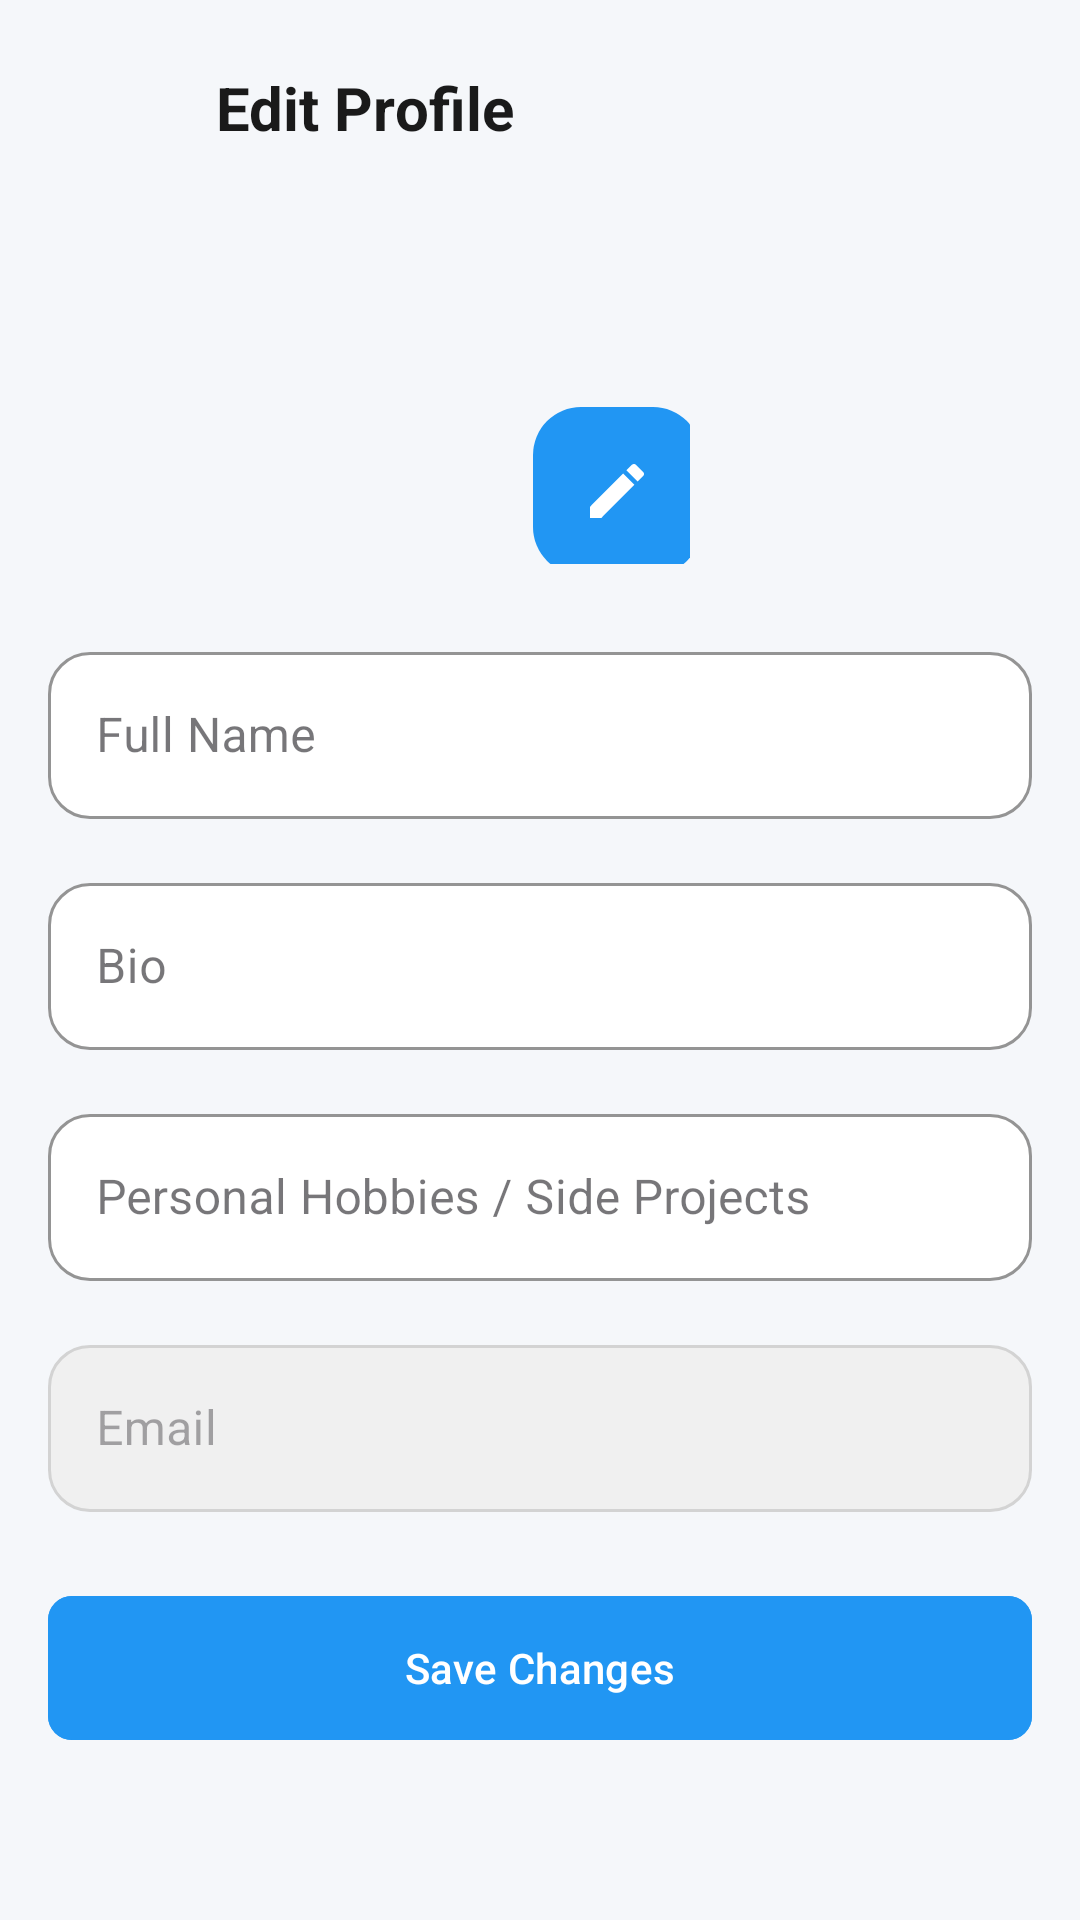

The Android layout XML behind this screen, and the referenced resources:
<!-- AndroidManifest.xml: application theme Theme.WorkWiseSA -->
<!-- res/layout/settingsprofile.xml -->
<?xml version="1.0" encoding="utf-8"?>
<RelativeLayout xmlns:android="http://schemas.android.com/apk/res/android"
    xmlns:app="http://schemas.android.com/apk/res-auto"
    xmlns:tools="http://schemas.android.com/tools"
    android:layout_width="match_parent"
    android:layout_height="match_parent"
    android:background="#F5F7FA"
    android:fitsSystemWindows="true">

    <LinearLayout
        android:id="@+id/headerLayout"
        android:layout_width="match_parent"
        android:layout_height="wrap_content"
        android:background="#F5F7FA"
        android:orientation="horizontal"
        android:gravity="center_vertical"
        android:padding="16dp">

        <ImageButton
            android:id="@+id/backButton"
            android:layout_width="40dp"
            android:layout_height="40dp"
            android:background="?attr/selectableItemBackgroundBorderless"
            android:src="@drawable/baselinearrowback24"
            app:tint="#1A1A1A" />

        <TextView
            android:layout_width="wrap_content"
            android:layout_height="wrap_content"
            android:layout_marginStart="16dp"
            android:text="Edit Profile"
            android:textColor="#1A1A1A"
            android:textSize="20sp"
            android:textStyle="bold" />
    </LinearLayout>

    <ScrollView
        android:layout_width="match_parent"
        android:layout_height="match_parent"
        android:layout_below="@id/headerLayout"
        android:padding="16dp">

        <LinearLayout
            android:layout_width="match_parent"
            android:layout_height="wrap_content"
            android:orientation="vertical">

            <RelativeLayout
                android:layout_width="wrap_content"
                android:layout_height="wrap_content"
                android:layout_gravity="center"
                android:layout_marginBottom="24dp">

                <ImageView
                    android:id="@+id/profileImagePreview"
                    android:layout_width="100dp"
                    android:layout_height="100dp"
                    android:src="@drawable/outlineaccountscircle24"
                    tools:ignore="ContentDescription" />

                <com.google.android.material.floatingactionbutton.FloatingActionButton
                    android:id="@+id/editImageFab"
                    android:layout_width="wrap_content"
                    android:layout_height="wrap_content"
                    android:layout_alignBottom="@id/profileImagePreview"
                    android:layout_alignEnd="@id/profileImagePreview"
                    android:layout_marginBottom="-4dp"
                    android:layout_marginEnd="-4dp"
                    app:fabSize="mini"
                    app:elevation="0dp"
                    app:tint="#FFFFFF"
                    app:backgroundTint="#2196F3"
                    android:src="@drawable/ic_edit_photo"
                    tools:ignore="ContentDescription" />
            </RelativeLayout>

            <com.google.android.material.textfield.TextInputLayout
                android:layout_width="match_parent"
                android:layout_height="wrap_content"
                android:layout_marginBottom="16dp"
                android:hint="Full Name"
                style="@style/Widget.MaterialComponents.TextInputLayout.OutlinedBox"
                app:boxBackgroundColor="#FFFFFF"
                app:boxStrokeColor="#2196F3">
                <com.google.android.material.textfield.TextInputEditText
                    android:id="@+id/nameInput"
                    android:layout_width="match_parent"
                    android:layout_height="wrap_content"
                    android:inputType="textPersonName" />
            </com.google.android.material.textfield.TextInputLayout>

            <com.google.android.material.textfield.TextInputLayout
                android:layout_width="match_parent"
                android:layout_height="wrap_content"
                android:layout_marginBottom="16dp"
                android:hint="Bio"
                style="@style/Widget.MaterialComponents.TextInputLayout.OutlinedBox"
                app:boxBackgroundColor="#FFFFFF"
                app:boxStrokeColor="#2196F3">
                <com.google.android.material.textfield.TextInputEditText
                    android:id="@+id/bioInput"
                    android:layout_width="match_parent"
                    android:layout_height="wrap_content"
                    android:inputType="textMultiLine" />
            </com.google.android.material.textfield.TextInputLayout>

            <com.google.android.material.textfield.TextInputLayout
                android:layout_width="match_parent"
                android:layout_height="wrap_content"
                android:layout_marginBottom="16dp"
                android:hint="Personal Hobbies / Side Projects"
                style="@style/Widget.MaterialComponents.TextInputLayout.OutlinedBox"
                app:boxBackgroundColor="#FFFFFF"
                app:boxStrokeColor="#2196F3">
                <com.google.android.material.textfield.TextInputEditText
                    android:id="@+id/sideProjectsInput"
                    android:layout_width="match_parent"
                    android:layout_height="wrap_content"
                    android:inputType="textMultiLine" />
            </com.google.android.material.textfield.TextInputLayout>

            <com.google.android.material.textfield.TextInputLayout
                android:layout_width="match_parent"
                android:layout_height="wrap_content"
                android:layout_marginBottom="24dp"
                android:hint="Email"
                android:enabled="false"
                style="@style/Widget.MaterialComponents.TextInputLayout.OutlinedBox"
                app:boxBackgroundColor="#F0F0F0"
                app:boxStrokeColor="#2196F3">

                <com.google.android.material.textfield.TextInputEditText
                    android:id="@+id/emailInput"
                    android:layout_width="match_parent"
                    android:layout_height="wrap_content"
                    android:inputType="textEmailAddress" />
            </com.google.android.material.textfield.TextInputLayout>

            <com.google.android.material.button.MaterialButton
                android:id="@+id/saveButton"
                android:layout_width="match_parent"
                android:layout_height="56dp"
                android:text="Save Changes"
                android:textAllCaps="false"
                app:cornerRadius="8dp"
                app:elevation="0dp"
                android:stateListAnimator="@null"
                android:backgroundTint="#2196F3"/>

        </LinearLayout>
    </ScrollView>
</RelativeLayout>
<!-- resources referenced by this layout -->
<resources>
  <!-- drawable ic_edit_photo (drawable) -->
  <?xml version="1.0" encoding="utf-8"?>
  <vector xmlns:android="http://schemas.android.com/apk/res/android"
      android:width="24dp"
      android:height="24dp"
      android:viewportWidth="24"
      android:viewportHeight="24">
      <path
          android:fillColor="@android:color/white"
          android:pathData="M3,17.25V21h3.75L17.81,9.94l-3.75,-3.75L3,17.25zM20.71,7.04c0.39,-0.39 0.39,-1.02 0,-1.41l-2.34,-2.34c-0.39,-0.39 -1.02,-0.39 -1.41,0l-1.83,1.83l3.75,3.75l1.83,-1.83z"/>
  </vector>
  <style name="Theme.WorkWiseSA" parent="Theme.Material3.Light.NoActionBar">
          <item name="colorPrimary">@color/colorPrimary</item>
          <item name="colorOnPrimary">@color/colorOnPrimary</item>
          <item name="colorSecondary">@color/colorSecondary</item>
          <item name="android:statusBarColor">@color/colorPrimary</item>
          <item name="android:navigationBarColor">@color/colorPrimary</item>
  
          
          <item name="textInputStyle">@style/Widget.WorkWise.TextInputLayout</item>
      </style>
  <color name="colorPrimary">#2563EB</color>
  <color name="colorOnPrimary">#FFFFFF</color>
  <color name="colorSecondary">#0EA5E9</color>
  <style name="Widget.WorkWise.TextInputLayout" parent="Widget.Material3.TextInputLayout.OutlinedBox">
          <item name="boxBackgroundColor">@color/colorSurface</item>
          <item name="boxCornerRadiusTopStart">14dp</item>
          <item name="boxCornerRadiusTopEnd">14dp</item>
          <item name="boxCornerRadiusBottomStart">14dp</item>
          <item name="boxCornerRadiusBottomEnd">14dp</item>
      </style>
  <color name="colorSurface">#FFFFFF</color>
</resources>
